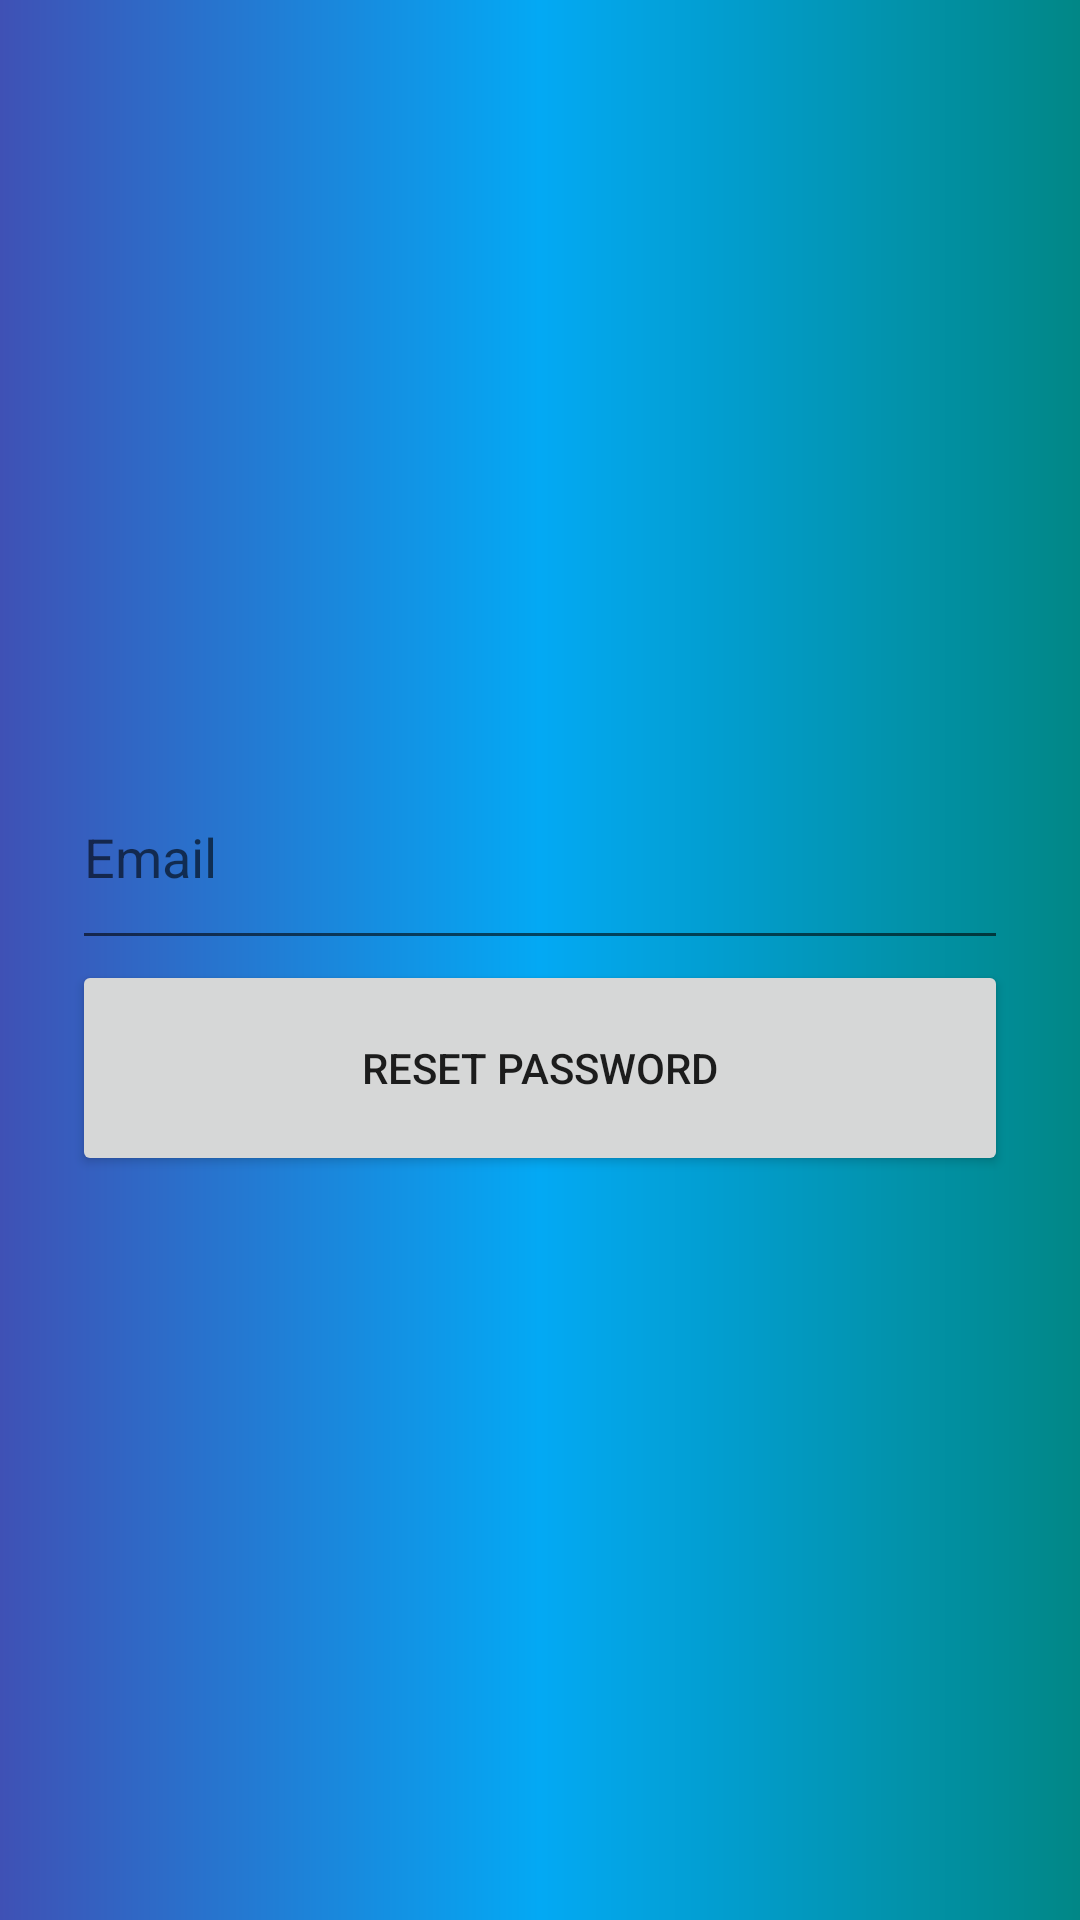

This screen was rendered from an Android layout file. Write that file and the resources it references.
<!-- AndroidManifest.xml: application theme Theme.Data_auth -->
<!-- res/layout/activity_forgot_password.xml -->
<?xml version="1.0" encoding="utf-8"?>
<androidx.constraintlayout.widget.ConstraintLayout xmlns:android="http://schemas.android.com/apk/res/android"
    xmlns:app="http://schemas.android.com/apk/res-auto"
    xmlns:tools="http://schemas.android.com/tools"
    android:layout_width="match_parent"
    android:layout_height="match_parent"
    android:background="@drawable/bg3">

    <LinearLayout
        android:layout_width="match_parent"
        android:layout_height="wrap_content"
        android:layout_marginStart="24dp"
        android:layout_marginEnd="24dp"
        android:orientation="vertical"
        app:layout_constraintBottom_toBottomOf="parent"
        app:layout_constraintEnd_toEndOf="parent"
        app:layout_constraintStart_toStartOf="parent"
        app:layout_constraintTop_toTopOf="parent">

        <EditText
            android:id="@+id/editText_forgotpasswordEmail"
            android:layout_width="match_parent"
            android:layout_height="wrap_content"
            android:ems="10"
            android:hint="Email"
            android:inputType="textEmailAddress"
            android:minHeight="72dp" />

        <Button
            android:id="@+id/resetPasswordButton2"
            android:layout_width="match_parent"
            android:layout_height="wrap_content"
            android:minHeight="72dp"
            android:text="reset password" />
    </LinearLayout>
</androidx.constraintlayout.widget.ConstraintLayout>
<!-- resources referenced by this layout -->
<resources>
  <!-- drawable bg3 (drawable-v24) -->
  <?xml version="1.0" encoding="utf-8"?>
  <shape android:shape="rectangle" xmlns:android="http://schemas.android.com/apk/res/android">
   <gradient android:startColor="#3F51B5"
       android:centerColor="#03A9F4"
       android:endColor="@color/teal_700"
       />
  </shape>
  <style name="Theme.Data_auth" parent="Theme.MaterialComponents.DayNight.NoActionBar">
          
          <item name="colorPrimary">@color/purple_500</item>
          <item name="colorPrimaryVariant">@color/purple_700</item>
          <item name="colorOnPrimary">@color/white</item>
          
          <item name="colorSecondary">@color/teal_200</item>
          <item name="colorSecondaryVariant">@color/teal_700</item>
          <item name="colorOnSecondary">@color/black</item>
          
          <item name="android:statusBarColor">?attr/colorPrimaryVariant</item>
          
      </style>
  <!-- not gathered from this repository: default colours our renderer supplied (Android Studio template values) -->
  <color name="purple_500">#FF6200EE</color>
  <color name="purple_700">#FF3700B3</color>
  <color name="teal_200">#FF03DAC5</color>
  <color name="teal_700">#FF018786</color>
  <color name="black">#FF000000</color>
  <color name="white">#FFFFFFFF</color>
</resources>
